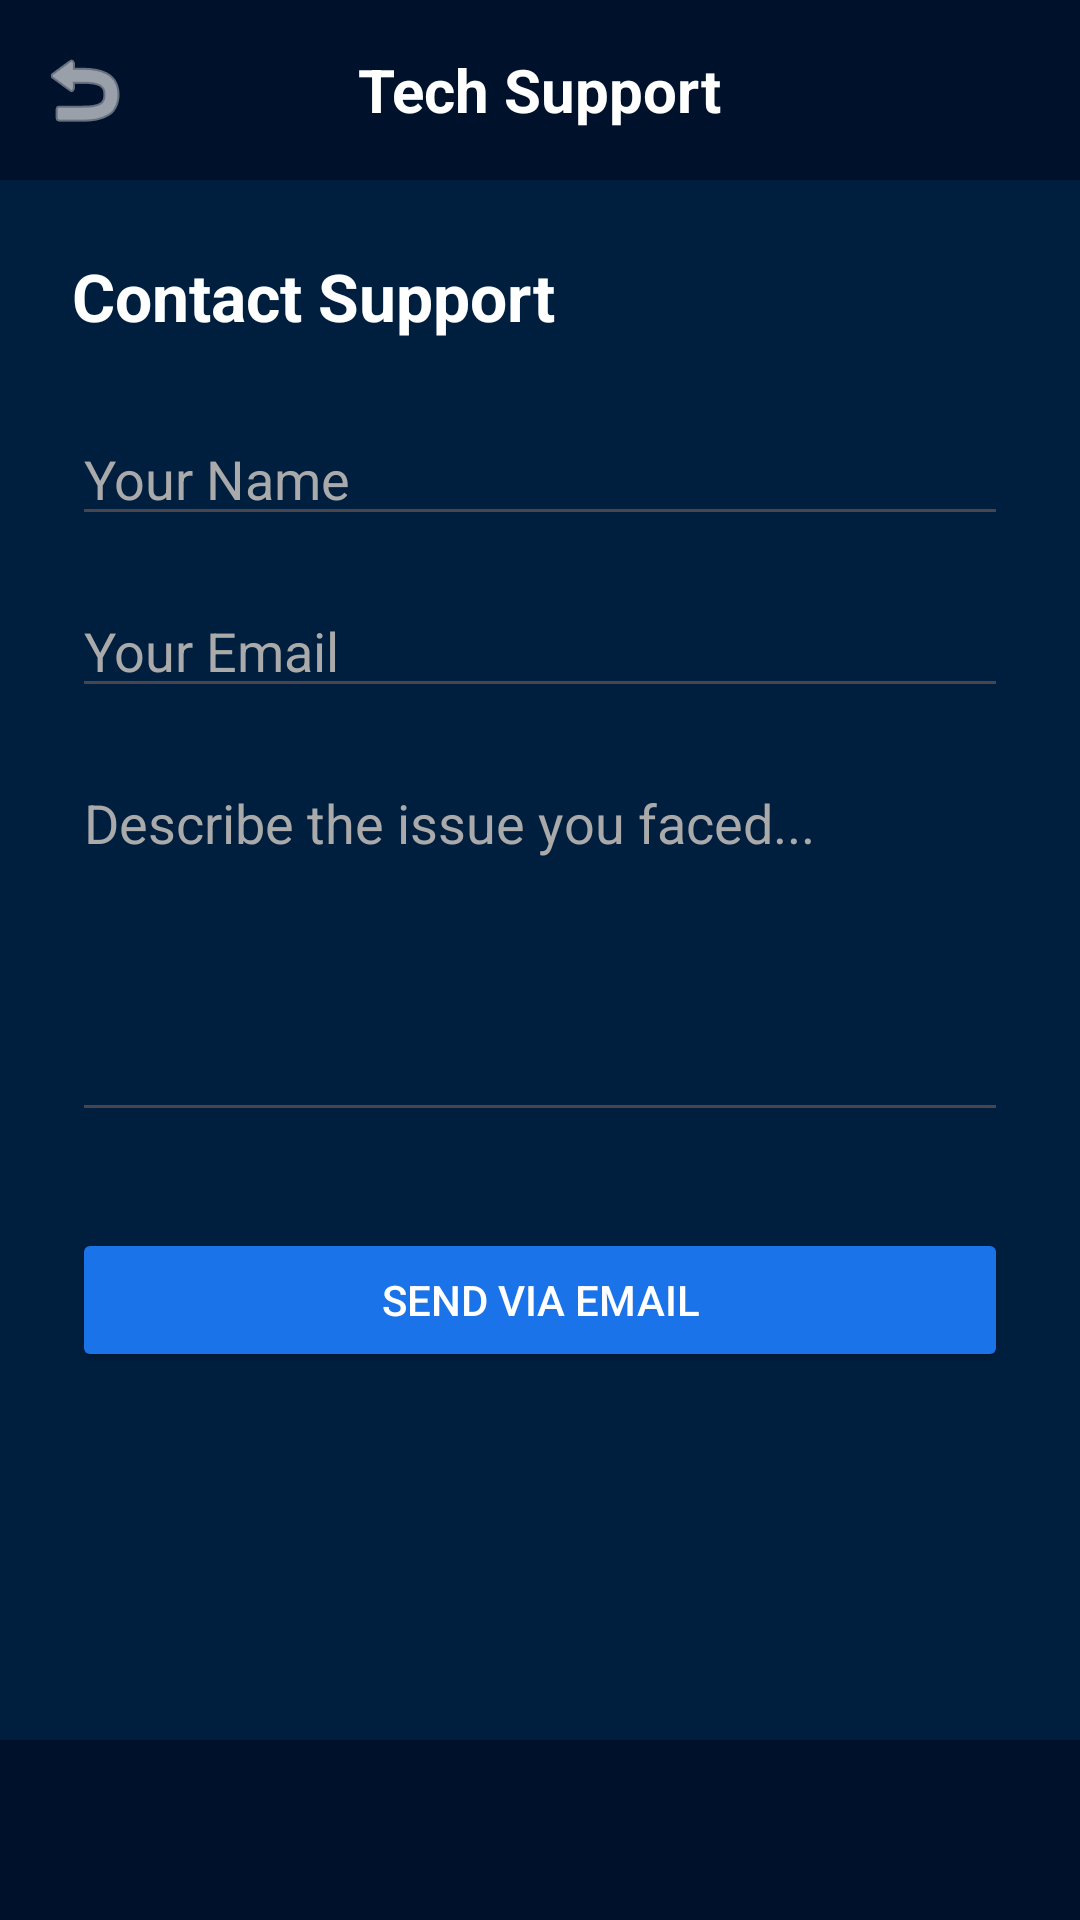

The Android layout XML behind this screen, and the referenced resources:
<!-- AndroidManifest.xml: application theme Theme.FinanceCompanionMobileApp -->
<!-- res/layout/activity_tech_support.xml -->
<?xml version="1.0" encoding="utf-8"?>
<LinearLayout xmlns:android="http://schemas.android.com/apk/res/android"
    xmlns:app="http://schemas.android.com/apk/res-auto"
    android:layout_width="match_parent"
    android:layout_height="match_parent"
    android:orientation="vertical"
    android:background="#001F3F">

    
    <RelativeLayout
        android:layout_width="match_parent"
        android:layout_height="60dp"
        android:background="#00122B"
        android:padding="8dp">

        <ImageButton
            android:id="@+id/btnBackTech"
            android:layout_width="40dp"
            android:layout_height="40dp"
            android:layout_alignParentStart="true"
            android:layout_centerVertical="true"
            android:background="?attr/selectableItemBackgroundBorderless"
            android:src="@android:drawable/ic_menu_revert"
            android:tint="@android:color/white"
            android:contentDescription="Back" />

        <TextView
            android:layout_width="wrap_content"
            android:layout_height="wrap_content"
            android:layout_centerInParent="true"
            android:text="Tech Support"
            android:textColor="@android:color/white"
            android:textSize="20sp"
            android:textStyle="bold" />
    </RelativeLayout>

    <ScrollView
        android:layout_width="match_parent"
        android:layout_height="0dp"
        android:layout_weight="1">

        <LinearLayout
            android:layout_width="match_parent"
            android:layout_height="wrap_content"
            android:orientation="vertical"
            android:padding="24dp">

            <TextView
                android:layout_width="wrap_content"
                android:layout_height="wrap_content"
                android:text="Contact Support"
                android:textSize="22sp"
                android:textStyle="bold"
                android:textColor="@android:color/white"
                android:layout_marginBottom="24dp"/>

            <EditText
                android:id="@+id/etSupportName"
                android:layout_width="match_parent"
                android:layout_height="wrap_content"
                android:hint="Your Name"
                android:textColorHint="#AAAAAA"
                android:textColor="@android:color/white"
                android:inputType="textPersonName"
                android:layout_marginBottom="16dp"/>

            <EditText
                android:id="@+id/etSupportEmail"
                android:layout_width="match_parent"
                android:layout_height="wrap_content"
                android:hint="Your Email"
                android:textColorHint="#AAAAAA"
                android:textColor="@android:color/white"
                android:inputType="textEmailAddress"
                android:layout_marginBottom="16dp"/>

            <EditText
                android:id="@+id/etSupportIssue"
                android:layout_width="match_parent"
                android:layout_height="wrap_content"
                android:hint="Describe the issue you faced..."
                android:textColorHint="#AAAAAA"
                android:textColor="@android:color/white"
                android:inputType="textMultiLine"
                android:gravity="top"
                android:minLines="5"
                android:layout_marginBottom="32dp"/>

            <Button
                android:id="@+id/btnSendSupport"
                android:layout_width="match_parent"
                android:layout_height="wrap_content"
                android:text="Send via Email"
                android:backgroundTint="#1A73E8"
                android:textColor="@android:color/white"/>

        </LinearLayout>
    </ScrollView>

    
    <LinearLayout
        android:layout_width="match_parent"
        android:layout_height="60dp"
        android:background="#00122B"
        android:orientation="horizontal"
        android:gravity="center">

        <ImageButton
            android:id="@+id/btnHomeNavSupport"
            android:layout_width="0dp"
            android:layout_height="match_parent"
            android:layout_weight="1"
            android:background="?attr/selectableItemBackgroundBorderless"
            android:src="@drawable/ic_home"
            app:tint="@android:color/white"
            android:contentDescription="Home" />
    </LinearLayout>

</LinearLayout>
<!-- resources referenced by this layout -->
<resources>
  <style name="Theme.FinanceCompanionMobileApp" parent="Base.Theme.FinanceCompanionMobileApp" />
  <style name="Base.Theme.FinanceCompanionMobileApp" parent="Theme.Material3.DayNight.NoActionBar">
          
          
      </style>
</resources>
